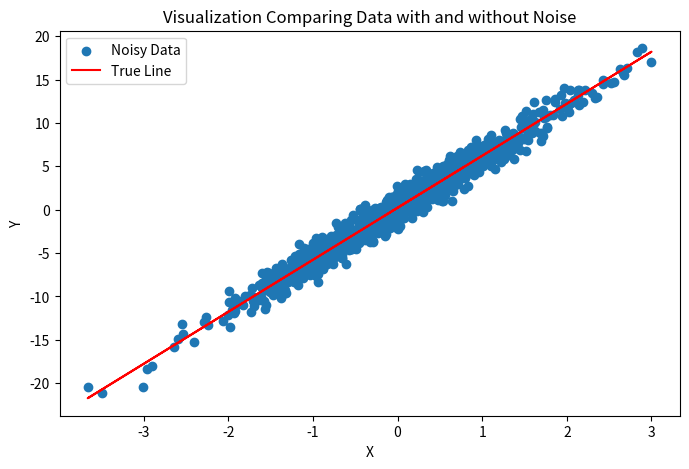
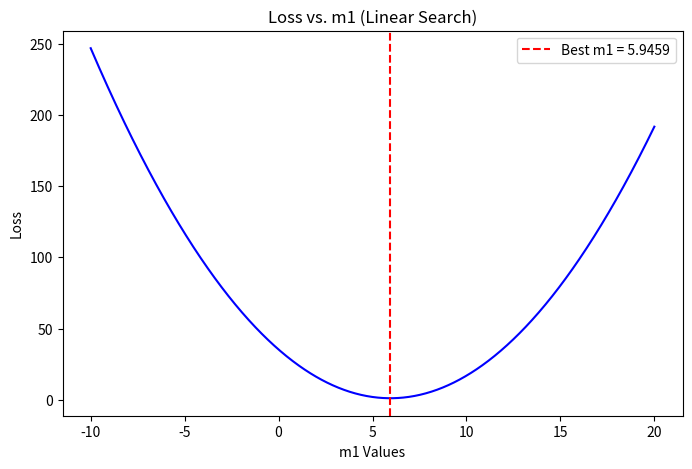
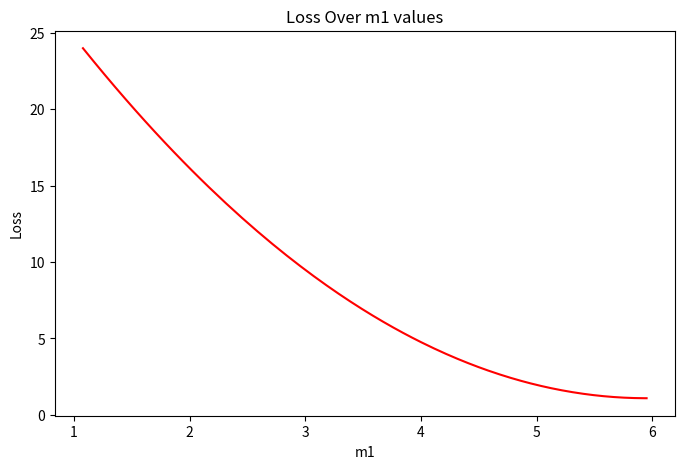

Source code (Python) for these figures, in order:
import numpy as np
import matplotlib.pyplot as plt

# Declaring global variables for m1 and m2
m1_true = 6
m2_true = np.random.rand()

# Generating Synthetic Data with Noise
def generate_data():
    x = np.random.randn(1000, 1)
    y = m1_true * x + m2_true + np.random.normal(0, 1, (1000, 1))

    # Plotting the generated data
    plt.figure(figsize=(8, 5))
    plt.scatter(x, y, label="Noisy Data")
    plt.plot(x, m1_true * x + m2_true, color='red', label='True Line')
    plt.xlabel('X')
    plt.ylabel('Y')
    plt.legend()
    plt.title('Visualization Comparing Data with and without Noise')
    plt.show()

    return x, y

# Performing linear search over the range of m1 values to find the best fit
def linear_search(x, y):
    m1_range = np.linspace(-10, 20, 1000)
    loss_values = []
    best_m1 = None
    min_loss = float('inf')  # Start with the highest possible loss

    for m in m1_range:
        y_pred = m * x + m2_true
        loss = np.mean((y - y_pred) ** 2)
        loss_values.append(loss)

        if loss < min_loss:
            min_loss = loss
            best_m1 = m  # Assigning correct m1 value

    # Plotting figure to represent Loss Vs. m1
    plt.figure(figsize=(8, 5))
    plt.plot(m1_range, loss_values, color='blue')
    plt.axvline(x=best_m1, color='red', linestyle='dashed', label=f'Best m1 = {best_m1:.4f}')
    plt.xlabel('m1 Values')
    plt.ylabel('Loss')
    plt.title('Loss vs. m1 (Linear Search)')
    plt.legend()
    plt.show()

# Performing Gradient Descent
def gradient_descent(x, y, lr=0.01, epochs=501):
    m = np.random.rand()  # Initialize m randomly
    loss_history = []
    m_history = []
    N = x.shape[0]

    for epoch in range(epochs):
        # Correcting the gradient calculation
        g_m = (-2 / N) * np.sum(x * (y - (m * x + m2_true)))
        m -= lr * g_m  # Updating m for each epoch

        loss = np.mean((y - (m * x + m2_true)) ** 2)
        loss_history.append(loss)
        m_history.append(m)

        if epoch % 50 == 0:
            print(f'Epoch {epoch}: Loss = {loss:.4f}, m = {m:.4f}')

    # Plotting loss reduction over epochs
    plt.figure(figsize=(8, 5))
    plt.plot(m_history, loss_history, color='red')
    plt.xlabel('m1')
    plt.ylabel('Loss')
    plt.title('Loss Over m1 values')
    plt.show()

    return m

def main():
    x, y = generate_data()
    linear_search(x, y)
    m1_final = gradient_descent(x, y)
    print(f'Final Optimized m1: {m1_final:.4f}')

if __name__ == "__main__":
    main()
